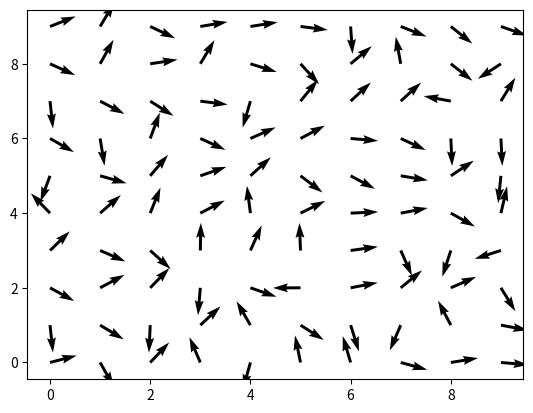

Generate this figure with matplotlib: (Note: this script raises an exception after producing the figure.)
import numpy as np
import matplotlib.pyplot as plt
import matplotlib.animation as animation


L = 10  # LxL grid
mu = 1  # Magnetic moment magnitude
B = 4.0  # Applied magnetic field strength
kT = 0.5  # Thermal energy
num_steps = 100  # Number of simulation steps



#randomize angles
theta = np.random.uniform(0, 2*np.pi, (L, L))


#initial potential energy
U = -mu * B * np.cos(theta)



def update_spins(theta, B, mu, kT):
    
    new_theta = theta + np.random.uniform(-0.1, 0.1, theta.shape)  # Small random fluctuations
    U_old = -mu * B * np.cos(theta)
    U_new = -mu * B * np.cos(new_theta)
    
    # energy change
    delta_U = U_new - U_old
    
    
    #randomized Boltzmann equation
    accept_prob = np.exp(-delta_U / kT)
    random_vals = np.random.rand(*theta.shape)
    
  
    theta = np.where((delta_U <= 0) | (random_vals < accept_prob), new_theta, theta)
    
    return theta
    
    
    


fig, ax = plt.subplots()
X, Y = np.meshgrid(np.arange(L), np.arange(L))
quiver = ax.quiver(X, Y, np.cos(theta), np.sin(theta))




def animate(frame):
    global theta
    theta = update_spins(theta, B, mu, kT)
    quiver.set_UVC(np.cos(theta), np.sin(theta))
    return quiver,



ani = animation.FuncAnimation(fig, animate, frames=num_steps, interval=100, blit=False)
ani.save('boltzmann_spins.mp4', writer='ffmpeg', fps=10)
